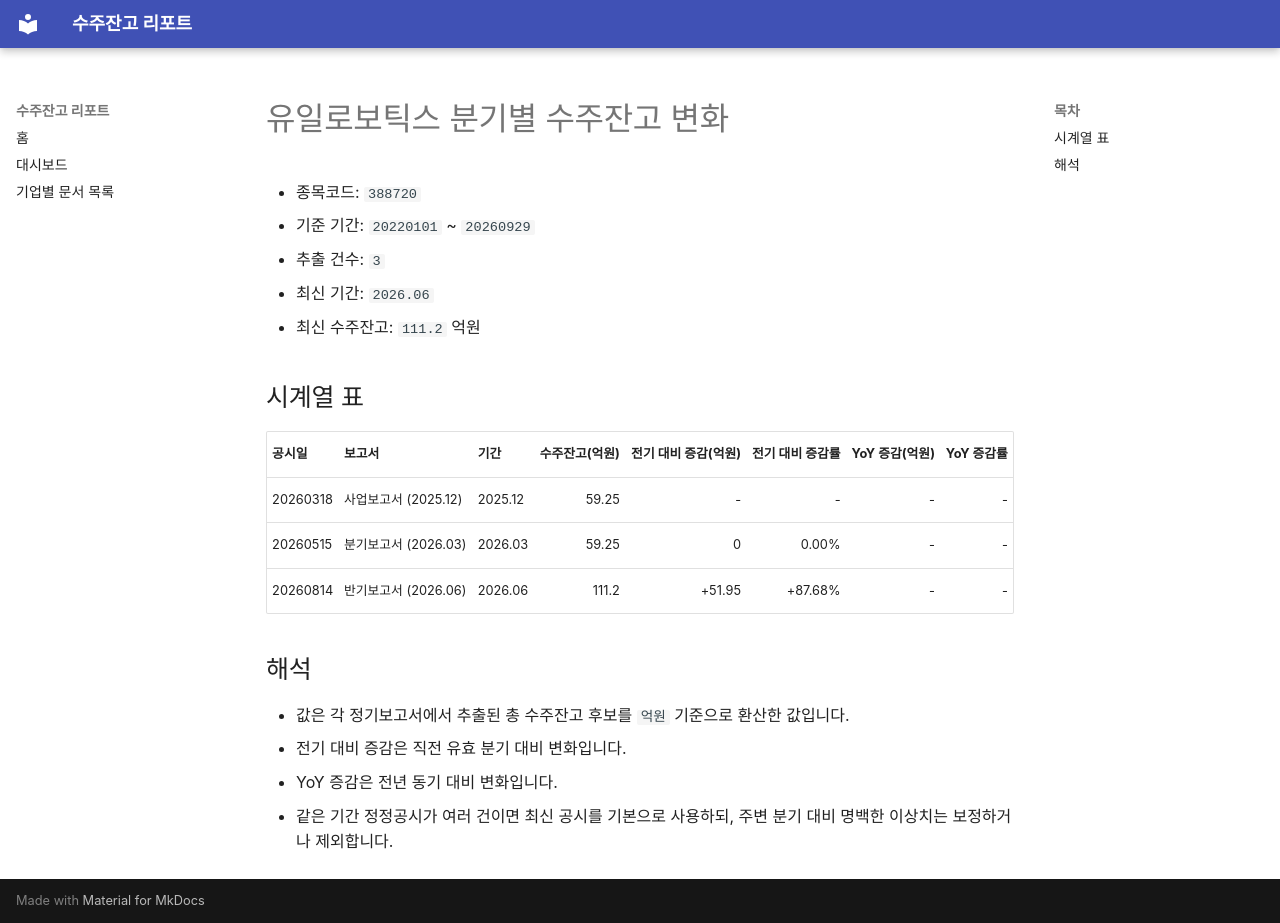

repository: agent-jaden/order-backlog-dashboard · page: companies/유일로보틱스_수주잔고(388720)/index.html · generator: mkdocs

# 유일로보틱스 분기별 수주잔고 변화

- 종목코드: `388720`
- 기준 기간: `20220101` ~ `20260929`
- 추출 건수: `3`
- 최신 기간: `2026.06`
- 최신 수주잔고: `111.2` 억원

## 시계열 표

| 공시일 | 보고서 | 기간 | 수주잔고(억원) | 전기 대비 증감(억원) | 전기 대비 증감률 | YoY 증감(억원) | YoY 증감률 |
| --- | --- | --- | ---: | ---: | ---: | ---: | ---: |
| 20260318 | 사업보고서 (2025.12) | 2025.12 | 59.25 | - | - | - | - |
| 20260515 | 분기보고서 (2026.03) | 2026.03 | 59.25 | 0 | 0.00% | - | - |
| 20260814 | 반기보고서 (2026.06) | 2026.06 | 111.2 | +51.95 | +87.68% | - | - |

## 해석

- 값은 각 정기보고서에서 추출된 총 수주잔고 후보를 `억원` 기준으로 환산한 값입니다.
- 전기 대비 증감은 직전 유효 분기 대비 변화입니다.
- YoY 증감은 전년 동기 대비 변화입니다.
- 같은 기간 정정공시가 여러 건이면 최신 공시를 기본으로 사용하되, 주변 분기 대비 명백한 이상치는 보정하거나 제외합니다.
